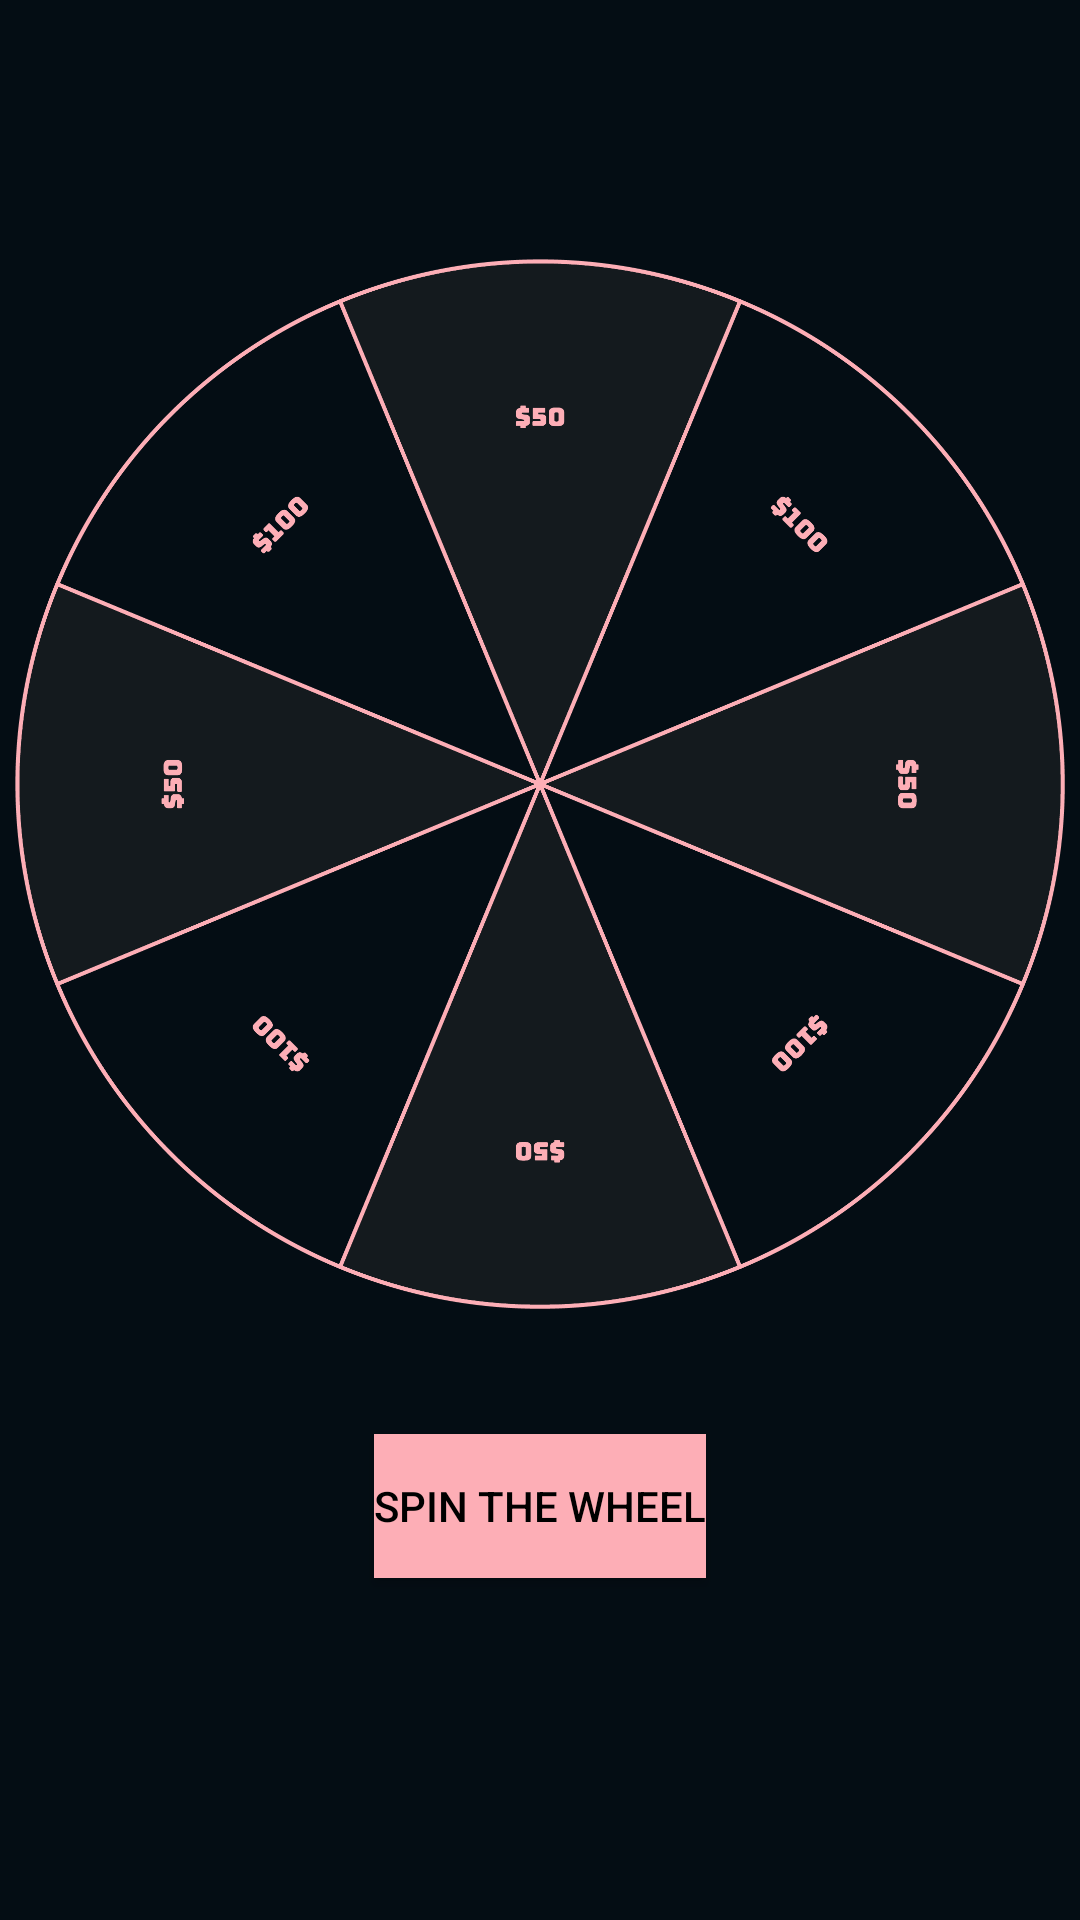

Here is an Android app screen rendered from its layout file. Give the layout XML and the strings, colors and styles it references.
<!-- AndroidManifest.xml: application theme Theme.SpinTheWheel -->
<!-- res/layout/fragment_game_screen.xml -->
<?xml version="1.0" encoding="utf-8"?>
<androidx.constraintlayout.widget.ConstraintLayout xmlns:android="http://schemas.android.com/apk/res/android"
    android:layout_width="match_parent"
    android:layout_height="match_parent"
    xmlns:app="http://schemas.android.com/apk/res-auto"
    android:background="@color/game_screen_bg">

    <RelativeLayout
        android:id="@+id/wheelLayout"
        android:layout_width="match_parent"
        android:layout_height="0dp"
        app:layout_constraintHeight_percent="0.7"
        app:layout_constraintTop_toTopOf="parent"
        app:layout_constraintStart_toStartOf="parent"
        app:layout_constraintEnd_toEndOf="parent"
        android:gravity="center">

        <ImageView
            android:id="@+id/spinner"
            android:src="@drawable/spinner"
            android:layout_width="350dp"
            android:layout_height="350dp"
            android:layout_marginTop="75dp"
            android:contentDescription="@string/game_wheel"/>

        <ImageView
            android:id="@+id/spinnyWheel"
            android:layout_width="wrap_content"
            android:layout_height="wrap_content"
            android:src="@drawable/wheel_ticker"
            android:layout_marginTop="0dp"
            android:layout_marginStart="140dp"
            android:contentDescription="@string/wheel_ticker"/>
    </RelativeLayout>

    <Button
        android:id="@+id/spinButton"
        android:text="@string/spin_the_wheel"
        android:background="@color/button_color"
        android:textColor="@color/black"
        android:layout_width="wrap_content"
        android:layout_height="wrap_content"
        app:layout_constraintTop_toBottomOf="@id/wheelLayout"
        app:layout_constraintStart_toStartOf="parent"
        app:layout_constraintEnd_toEndOf="parent"
        android:layout_marginTop="30dp"
        android:layout_marginStart="8dp"
        android:layout_marginEnd="8dp"/>

</androidx.constraintlayout.widget.ConstraintLayout>
<!-- resources referenced by this layout -->
<resources>
  <color name="black">#FF000000</color>
  <color name="button_color">#FDAEB6</color>
  <color name="game_screen_bg">#040D14</color>
  <!-- drawable spinner: png bitmap (drawable, 249485 bytes) -->
  <string name="game_wheel">Game Wheel</string>
  <string name="spin_the_wheel">Spin the Wheel</string>
  <string name="wheel_ticker">Wheel Ticker</string>
  <style name="Theme.SpinTheWheel" parent="Theme.MaterialComponents.DayNight.DarkActionBar">
          
          <item name="colorPrimary">@color/button_color</item>
          <item name="colorPrimaryVariant">@color/purple_700</item>
          <item name="colorOnPrimary">@color/white</item>
          
          <item name="colorSecondary">@color/teal_200</item>
          <item name="colorSecondaryVariant">@color/teal_700</item>
          <item name="colorOnSecondary">@color/black</item>
          
          <item name="android:statusBarColor" tools:targetApi="l">?attr/colorPrimaryVariant</item>
          
      </style>
  <color name="purple_700">#FF3700B3</color>
  <color name="white">#FFFFFFFF</color>
  <color name="teal_200">#FF03DAC5</color>
  <color name="teal_700">#FF018786</color>
</resources>
